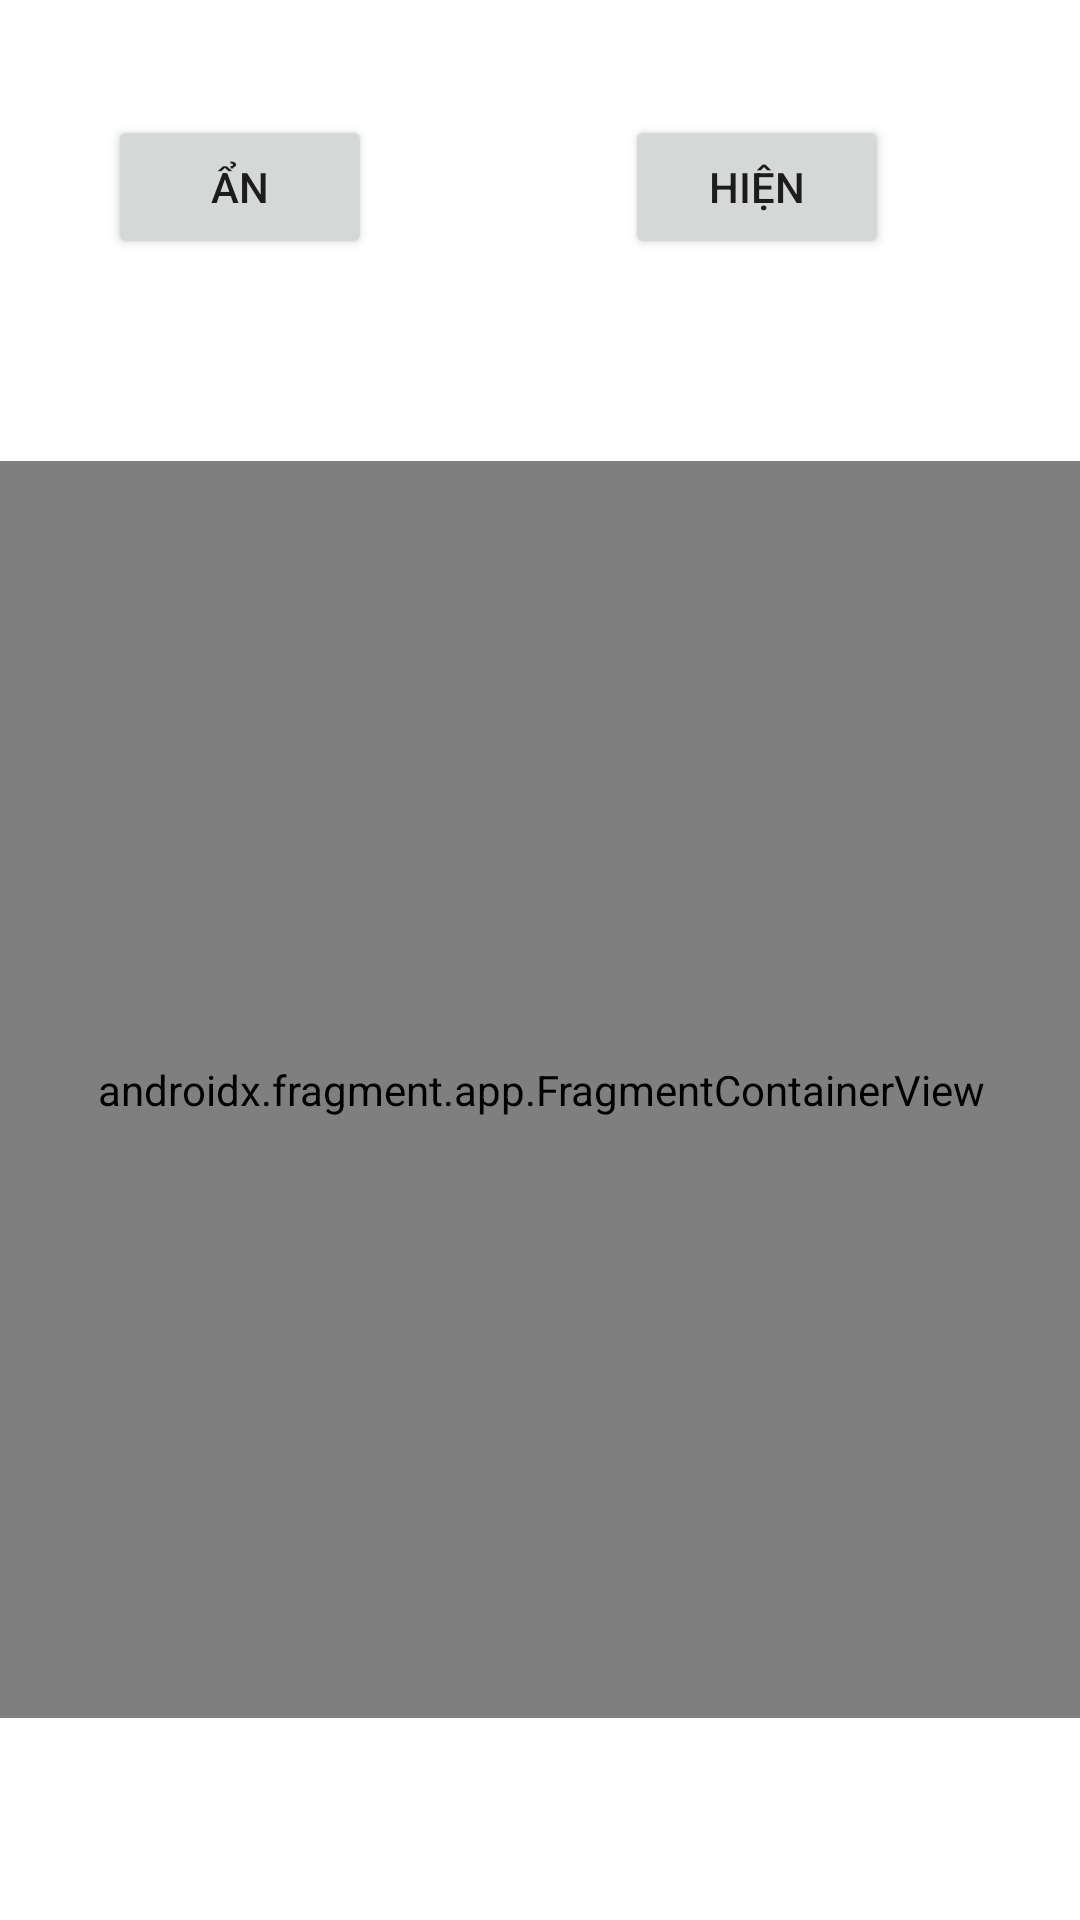

Here is an Android app screen rendered from its layout file. Give the layout XML and the strings, colors and styles it references.
<!-- AndroidManifest.xml: application theme Theme.Android2 -->
<!-- res/layout/activity_demo42_main.xml -->
<?xml version="1.0" encoding="utf-8"?>
<androidx.constraintlayout.widget.ConstraintLayout xmlns:android="http://schemas.android.com/apk/res/android"
    xmlns:app="http://schemas.android.com/apk/res-auto"
    xmlns:tools="http://schemas.android.com/tools"
    android:layout_width="match_parent"
    android:layout_height="match_parent"
    tools:context=".demo4.Demo42MainActivity">

    <Button
        android:id="@+id/demo42btnan"
        android:layout_width="wrap_content"
        android:layout_height="wrap_content"
        android:text="Ẩn"
        app:layout_constraintBottom_toBottomOf="parent"
        app:layout_constraintEnd_toEndOf="parent"
        app:layout_constraintHorizontal_bias="0.132"
        app:layout_constraintStart_toStartOf="parent"
        app:layout_constraintTop_toTopOf="parent"
        app:layout_constraintVertical_bias="0.065" />

    <Button
        android:id="@+id/demo42btnhien"
        android:layout_width="wrap_content"
        android:layout_height="wrap_content"
        android:text="Hiện"
        app:layout_constraintBottom_toBottomOf="parent"
        app:layout_constraintEnd_toEndOf="parent"
        app:layout_constraintHorizontal_bias="0.569"
        app:layout_constraintStart_toEndOf="@+id/demo42btnan"
        app:layout_constraintTop_toTopOf="parent"
        app:layout_constraintVertical_bias="0.065" />

    <androidx.fragment.app.FragmentContainerView
        android:id="@+id/demo41Fg1"
        android:name="com.example.android2.demo4.BlankFragment41"
        android:layout_width="384dp"
        android:layout_height="419dp"
        app:layout_constraintBottom_toBottomOf="parent"
        app:layout_constraintEnd_toEndOf="parent"
        app:layout_constraintHorizontal_bias="0.5"
        app:layout_constraintStart_toStartOf="parent"
        app:layout_constraintTop_toBottomOf="@+id/demo42btnan"
        app:layout_constraintVertical_bias="0.5" />
</androidx.constraintlayout.widget.ConstraintLayout>
<!-- resources referenced by this layout -->
<resources>
  <style name="Theme.Android2" parent="Theme.MaterialComponents.DayNight.DarkActionBar">
          
          <item name="colorPrimary">@color/purple_500</item>
          <item name="colorPrimaryVariant">@color/purple_700</item>
          <item name="colorOnPrimary">@color/white</item>
          
          <item name="colorSecondary">@color/teal_200</item>
          <item name="colorSecondaryVariant">@color/teal_700</item>
          <item name="colorOnSecondary">@color/black</item>
          
          <item name="android:statusBarColor">?attr/colorPrimaryVariant</item>
          
      </style>
  <!-- not gathered from this repository: default colours our renderer supplied (Android Studio template values) -->
  <color name="purple_500">#FF6200EE</color>
  <color name="purple_700">#FF3700B3</color>
  <color name="teal_200">#FF03DAC5</color>
  <color name="teal_700">#FF018786</color>
  <color name="black">#FF000000</color>
  <color name="white">#FFFFFFFF</color>
</resources>
